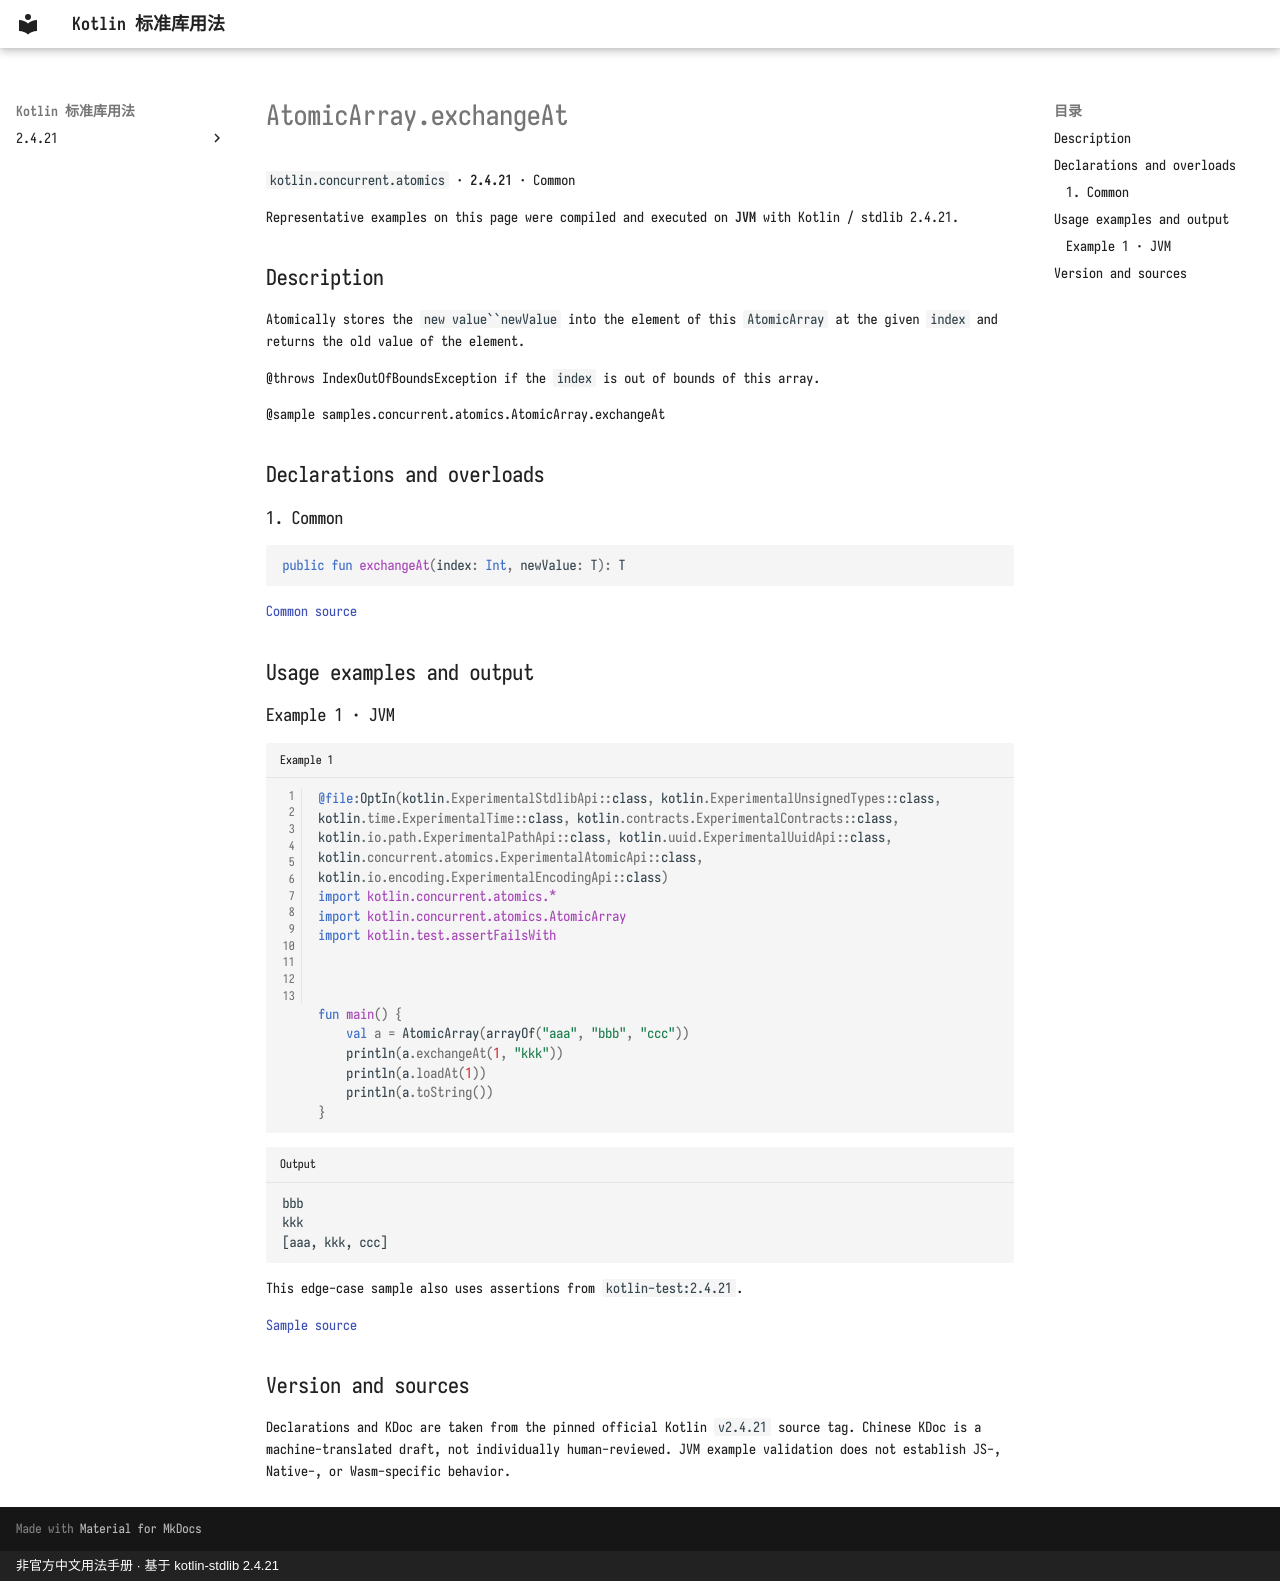

repository: oooooooko/kotlin-stdlib-docs · page: en/api/kotlin.concurrent.atomics/atomicarray-exchangeat--25aa532f/index.html · generator: mkdocs · copyright: 非官方中文用法手册 · 基于 kotlin-stdlib 2.4.21

# AtomicArray.exchangeAt

`kotlin.concurrent.atomics` · **2.4.21** · Common

Representative examples on this page were compiled and executed on **JVM** with Kotlin / stdlib 2.4.21.

## Description

Atomically stores the `new value``newValue` into the element of this `AtomicArray` at the given `index`
and returns the old value of the element.

@throws IndexOutOfBoundsException if the `index` is out of bounds of this array.

@sample samples.concurrent.atomics.AtomicArray.exchangeAt

## Declarations and overloads

### 1. Common

```kotlin
public fun exchangeAt(index: Int, newValue: T): T
```

[Common source](https://github.com/JetBrains/kotlin/blob/v2.4.21/libraries/stdlib/src/kotlin/concurrent/atomics/AtomicArrays.common.kt#L604)

## Usage examples and output

### Example 1 · JVM

```kotlin title="Example 1" linenums="1"
@file:OptIn(kotlin.ExperimentalStdlibApi::class, kotlin.ExperimentalUnsignedTypes::class, kotlin.time.ExperimentalTime::class, kotlin.contracts.ExperimentalContracts::class, kotlin.io.path.ExperimentalPathApi::class, kotlin.uuid.ExperimentalUuidApi::class, kotlin.concurrent.atomics.ExperimentalAtomicApi::class, kotlin.io.encoding.ExperimentalEncodingApi::class)
import kotlin.concurrent.atomics.*
import kotlin.concurrent.atomics.AtomicArray
import kotlin.test.assertFailsWith



fun main() {
    val a = AtomicArray(arrayOf("aaa", "bbb", "ccc"))
    println(a.exchangeAt(1, "kkk"))
    println(a.loadAt(1))
    println(a.toString())
}
```

```text title="Output"
bbb
kkk
[aaa, kkk, ccc]
```

This edge-case sample also uses assertions from `kotlin-test:2.4.21`.

[Sample source](https://github.com/JetBrains/kotlin/blob/v2.4.21/libraries/stdlib/samples/test/samples/concurrent/atomics/atomicArrays.kt#L385)

## Version and sources

Declarations and KDoc are taken from the pinned official Kotlin `v2.4.21` source tag. Chinese KDoc is a machine-translated draft, not individually human-reviewed. JVM example validation does not establish JS-, Native-, or Wasm-specific behavior.
